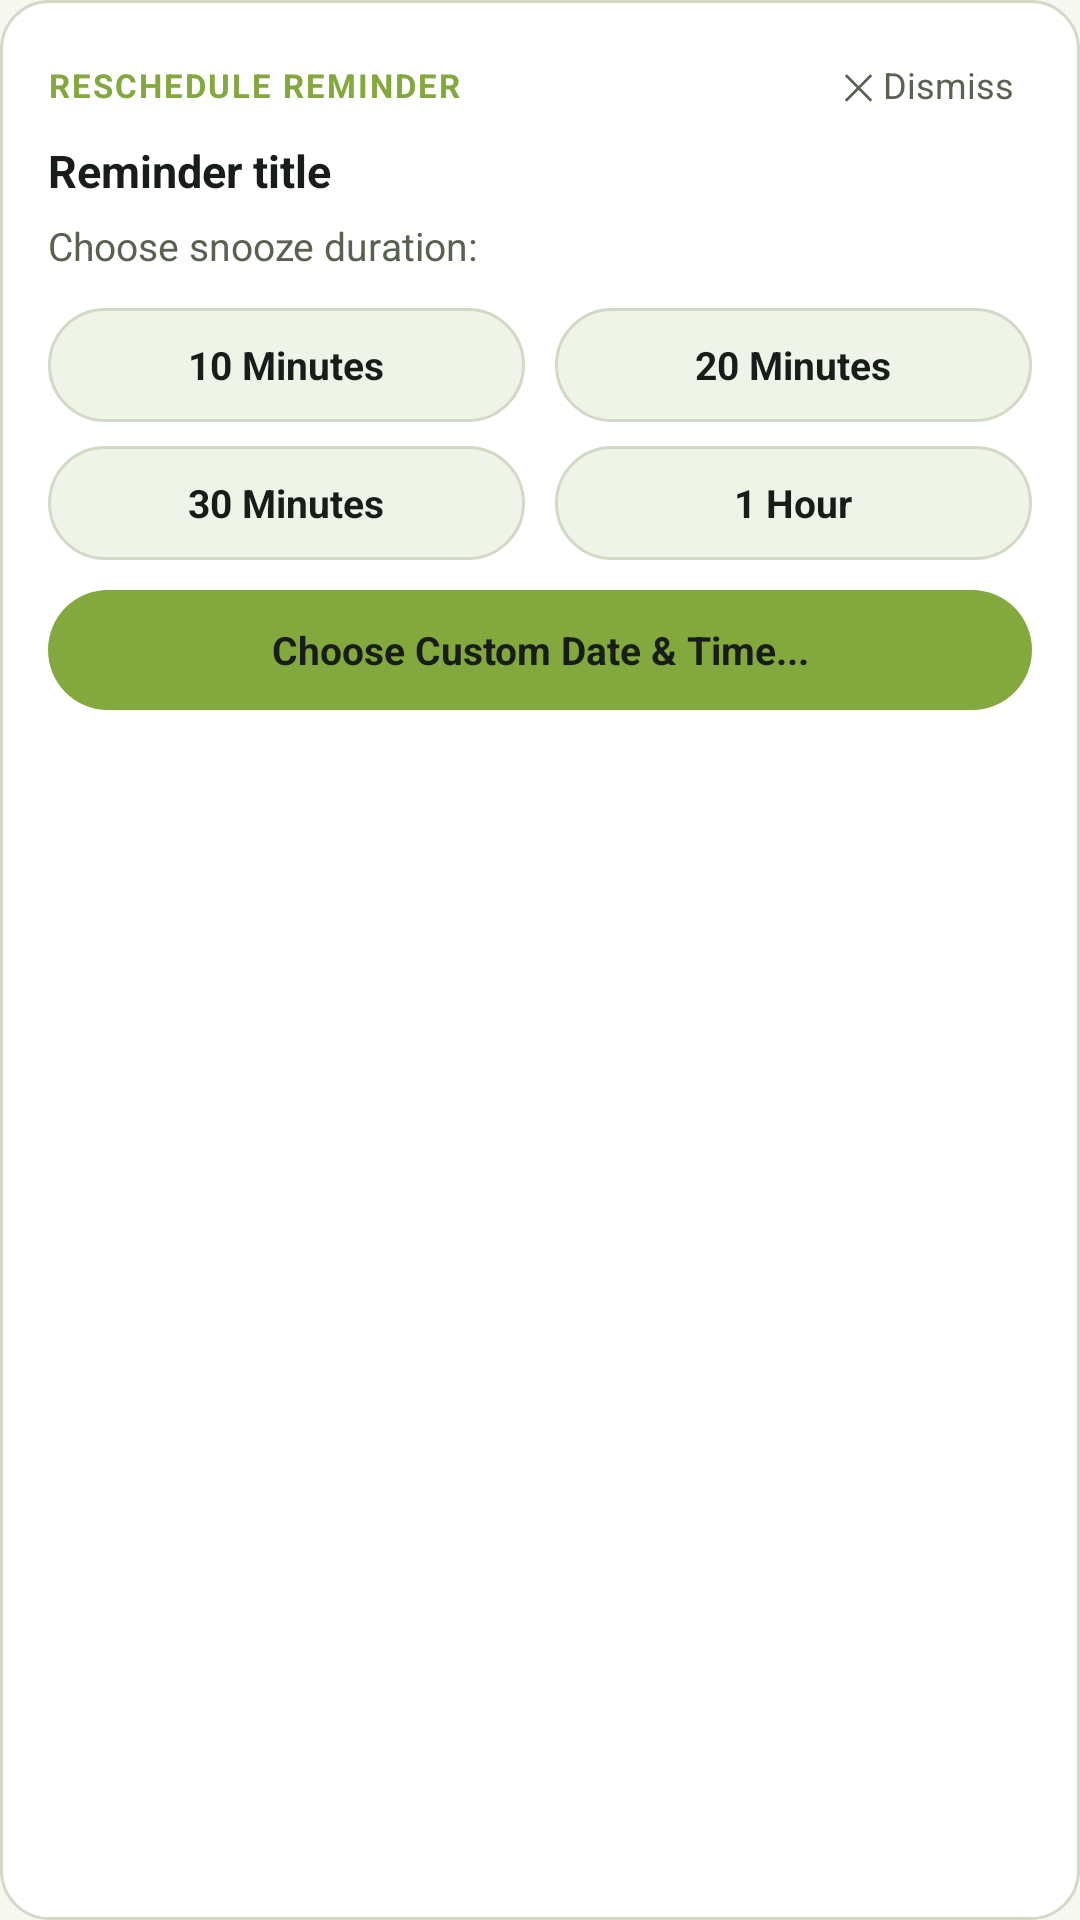

Android layout source for this screen:
<!-- AndroidManifest.xml: application theme Theme.Reminder -->
<!-- res/layout/notification_snooze_expanded.xml -->
<?xml version="1.0" encoding="utf-8"?>
<LinearLayout xmlns:android="http://schemas.android.com/apk/res/android"
    android:layout_width="match_parent"
    android:layout_height="wrap_content"
    android:orientation="vertical"
    android:padding="16dp"
    android:background="@drawable/bg_notification_snooze_box">

    
    <LinearLayout
        android:layout_width="match_parent"
        android:layout_height="wrap_content"
        android:orientation="horizontal"
        android:gravity="center_vertical"
        android:layout_marginBottom="6dp">

        <TextView
            android:layout_width="0dp"
            android:layout_height="wrap_content"
            android:layout_weight="1"
            android:text="RESCHEDULE REMINDER"
            android:textColor="@color/colorAccent"
            android:textSize="11sp"
            android:textStyle="bold"
            android:letterSpacing="0.06" />

        <TextView
            android:id="@+id/btn_notif_dismiss"
            android:layout_width="wrap_content"
            android:layout_height="wrap_content"
            android:text="✕ Dismiss"
            android:textColor="@color/colorTextSecondary"
            android:textSize="12sp"
            android:paddingHorizontal="6dp"
            android:paddingVertical="4dp" />
    </LinearLayout>

    
    <TextView
        android:id="@+id/notif_reminder_title"
        android:layout_width="match_parent"
        android:layout_height="wrap_content"
        android:text="Reminder title"
        android:textColor="@color/colorTextPrimary"
        android:textSize="15sp"
        android:textStyle="bold"
        android:maxLines="2"
        android:ellipsize="end"
        android:layout_marginBottom="6dp" />

    
    <TextView
        android:layout_width="match_parent"
        android:layout_height="wrap_content"
        android:text="Choose snooze duration:"
        android:textColor="@color/colorTextSecondary"
        android:textSize="13sp"
        android:layout_marginBottom="12dp" />

    
    <LinearLayout
        android:layout_width="match_parent"
        android:layout_height="wrap_content"
        android:orientation="horizontal"
        android:layout_marginBottom="8dp">

        <TextView
            android:id="@+id/btn_notif_10_min"
            android:layout_width="0dp"
            android:layout_height="38dp"
            android:layout_weight="1"
            android:gravity="center"
            android:text="10 Minutes"
            android:textColor="@color/colorTextPrimary"
            android:textSize="13sp"
            android:textStyle="bold"
            android:background="@drawable/bg_notif_button_pill"
            android:layout_marginEnd="5dp" />

        <TextView
            android:id="@+id/btn_notif_20_min"
            android:layout_width="0dp"
            android:layout_height="38dp"
            android:layout_weight="1"
            android:gravity="center"
            android:text="20 Minutes"
            android:textColor="@color/colorTextPrimary"
            android:textSize="13sp"
            android:textStyle="bold"
            android:background="@drawable/bg_notif_button_pill"
            android:layout_marginStart="5dp" />
    </LinearLayout>

    
    <LinearLayout
        android:layout_width="match_parent"
        android:layout_height="wrap_content"
        android:orientation="horizontal"
        android:layout_marginBottom="10dp">

        <TextView
            android:id="@+id/btn_notif_30_min"
            android:layout_width="0dp"
            android:layout_height="38dp"
            android:layout_weight="1"
            android:gravity="center"
            android:text="30 Minutes"
            android:textColor="@color/colorTextPrimary"
            android:textSize="13sp"
            android:textStyle="bold"
            android:background="@drawable/bg_notif_button_pill"
            android:layout_marginEnd="5dp" />

        <TextView
            android:id="@+id/btn_notif_1_hour"
            android:layout_width="0dp"
            android:layout_height="38dp"
            android:layout_weight="1"
            android:gravity="center"
            android:text="1 Hour"
            android:textColor="@color/colorTextPrimary"
            android:textSize="13sp"
            android:textStyle="bold"
            android:background="@drawable/bg_notif_button_pill"
            android:layout_marginStart="5dp" />
    </LinearLayout>

    
    <TextView
        android:id="@+id/btn_notif_custom"
        android:layout_width="match_parent"
        android:layout_height="40dp"
        android:gravity="center"
        android:text="Choose Custom Date &amp; Time..."
        android:textColor="#191D19"
        android:textSize="13sp"
        android:textStyle="bold"
        android:background="@drawable/bg_notif_button_primary" />

</LinearLayout>
<!-- resources referenced by this layout -->
<resources>
  <color name="colorAccent">@color/gl_primary</color>
  <color name="colorTextPrimary">@color/gl_text_primary</color>
  <color name="colorTextSecondary">@color/gl_text_secondary</color>
  <!-- drawable bg_notif_button_pill (drawable) -->
  <?xml version="1.0" encoding="utf-8"?>
  <shape xmlns:android="http://schemas.android.com/apk/res/android"
      android:shape="rectangle">
      <solid android:color="@color/colorSurfaceVariant" />
      <stroke
          android:width="1dp"
          android:color="@color/colorSurfaceBorder" />
      <corners android:radius="20dp" />
  </shape>
  <!-- drawable bg_notif_button_primary (drawable) -->
  <?xml version="1.0" encoding="utf-8"?>
  <shape xmlns:android="http://schemas.android.com/apk/res/android"
      android:shape="rectangle">
      <solid android:color="@color/colorAccent" />
      <corners android:radius="20dp" />
  </shape>
  <!-- drawable bg_notification_snooze_box (drawable) -->
  <?xml version="1.0" encoding="utf-8"?>
  <shape xmlns:android="http://schemas.android.com/apk/res/android"
      android:shape="rectangle">
      <solid android:color="@color/colorSurface" />
      <stroke
          android:width="1dp"
          android:color="@color/colorSurfaceBorder" />
      <corners android:radius="16dp" />
  </shape>
  <color name="gl_primary">#83A83D</color>
  <color name="gl_text_primary">#191D19</color>
  <color name="gl_text_secondary">#596250</color>
  <color name="colorSurfaceVariant">@color/gl_surface_elevated</color>
  <color name="colorSurfaceBorder">@color/gl_outline</color>
  <color name="colorSurface">@color/gl_surface</color>
  <color name="white">#FFFFFFFF</color>
  <color name="gl_tertiary">#D9EBA9</color>
  <color name="gl_secondary">#B2D66C</color>
  <color name="gl_graphite">#191D19</color>
  <color name="gl_surface_elevated">#F0F3E8</color>
  <color name="colorBackground">@color/gl_background</color>
  <color name="colorDivider">@color/gl_outline_variant</color>
  <color name="colorDelete">#BA1A1A</color>
  <color name="colorDeleteContainer">#FFDAD6</color>
  <color name="colorOnDeleteContainer">#410002</color>
  <style name="Animation.Reminder.Activity" parent="@android:style/Animation.Activity">
          <item name="android:activityOpenEnterAnimation">@anim/slide_in_right</item>
          <item name="android:activityOpenExitAnimation">@anim/slide_out_left</item>
          <item name="android:activityCloseEnterAnimation">@anim/slide_in_left</item>
          <item name="android:activityCloseExitAnimation">@anim/slide_out_right</item>
      </style>
  <style name="Widget.Reminder.Button.Primary" parent="Widget.Material3.Button">
          <item name="backgroundTint">@color/gl_primary</item>
          <item name="android:textColor">@color/white</item>
          <item name="cornerRadius">20dp</item>
          <item name="android:minHeight">@dimen/touch_target_min</item>
          <item name="rippleColor">#33FFFFFF</item>
      </style>
  <style name="ThemeOverlay.Reminder.MaterialAlertDialog" parent="ThemeOverlay.Material3.MaterialAlertDialog">
          <item name="shapeAppearanceOverlay">@style/ShapeAppearance.Reminder.Card</item>
          <item name="colorSurface">@color/colorSurface</item>
          <item name="colorPrimary">@color/gl_primary</item>
      </style>
  <color name="gl_outline">#D2DAC7</color>
  <color name="gl_surface">#FFFFFF</color>
  <color name="gl_background">#F6F8F0</color>
  <color name="gl_outline_variant">#E2E8DC</color>
  <dimen name="card_stroke_width">1dp</dimen>
  <dimen name="card_elevation">1dp</dimen>
  <style name="ShapeAppearance.Reminder.Card" parent="ShapeAppearance.Material3.Corner.Medium">
          <item name="cornerSize">16dp</item>
      </style>
  <dimen name="touch_target_min">48dp</dimen>
  <style name="Widget.Reminder.BottomNavigation.Indicator" parent="Widget.Material3.BottomNavigationView.ActiveIndicator">
          <item name="android:color">@color/gl_tertiary</item>
          <item name="android:width">60dp</item>
          <item name="android:height">32dp</item>
      </style>
</resources>
